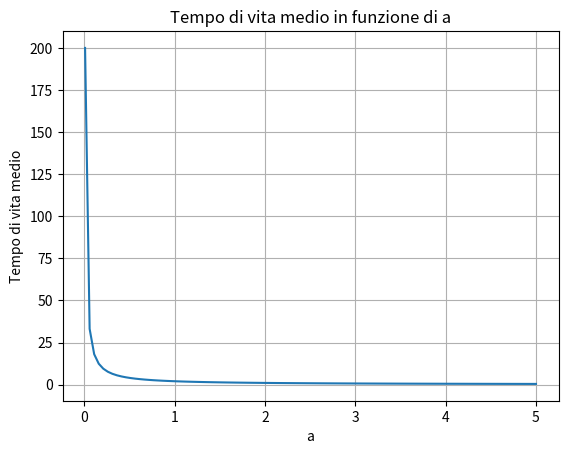

This chart was generated by the following Python code:
'''
Per calcolare il tempo di vita medio di una variabile aleatoria X con la funzione di densità data, possiamo calcolare l'aspettativa matematica di X. L'aspettativa matematica (o valore atteso) di una variabile aleatoria X con densità di probabilità f(x) è definita come:

E[X] = ∫(x * f(x)) dx

Nel caso specifico della funzione di densità data f(x) = a^2x * e^(-ax), con x >= 0, possiamo calcolare l'aspettativa matematica come:

E[X] = ∫(x * a^2x * e^(-ax)) dx


'''

import sympy as sp
import numpy as np
import matplotlib.pyplot as plt

# Definizione della variabile simbolica x e dei parametri della funzione di densità
x, a = sp.symbols('x a')
density_func = a**2 * x * sp.exp(-a*x)

# Calcolo dell'aspettativa matematica
mean_value = sp.integrate(x * density_func, (x, 0, sp.oo))

# Conversione dell'espressione simbolica in una funzione numpy
mean_value_func = sp.lambdify(a, mean_value)

# Range di valori per il parametro a
a_values = np.linspace(0.01, 5, 100)

# Calcolo del tempo di vita medio per ogni valore di a
mean_values = [mean_value_func(a_val) for a_val in a_values]

# Creazione del grafico
plt.plot(a_values, mean_values)
plt.xlabel('a')
plt.ylabel('Tempo di vita medio')
plt.title('Tempo di vita medio in funzione di a')
plt.grid(True)
plt.show()
